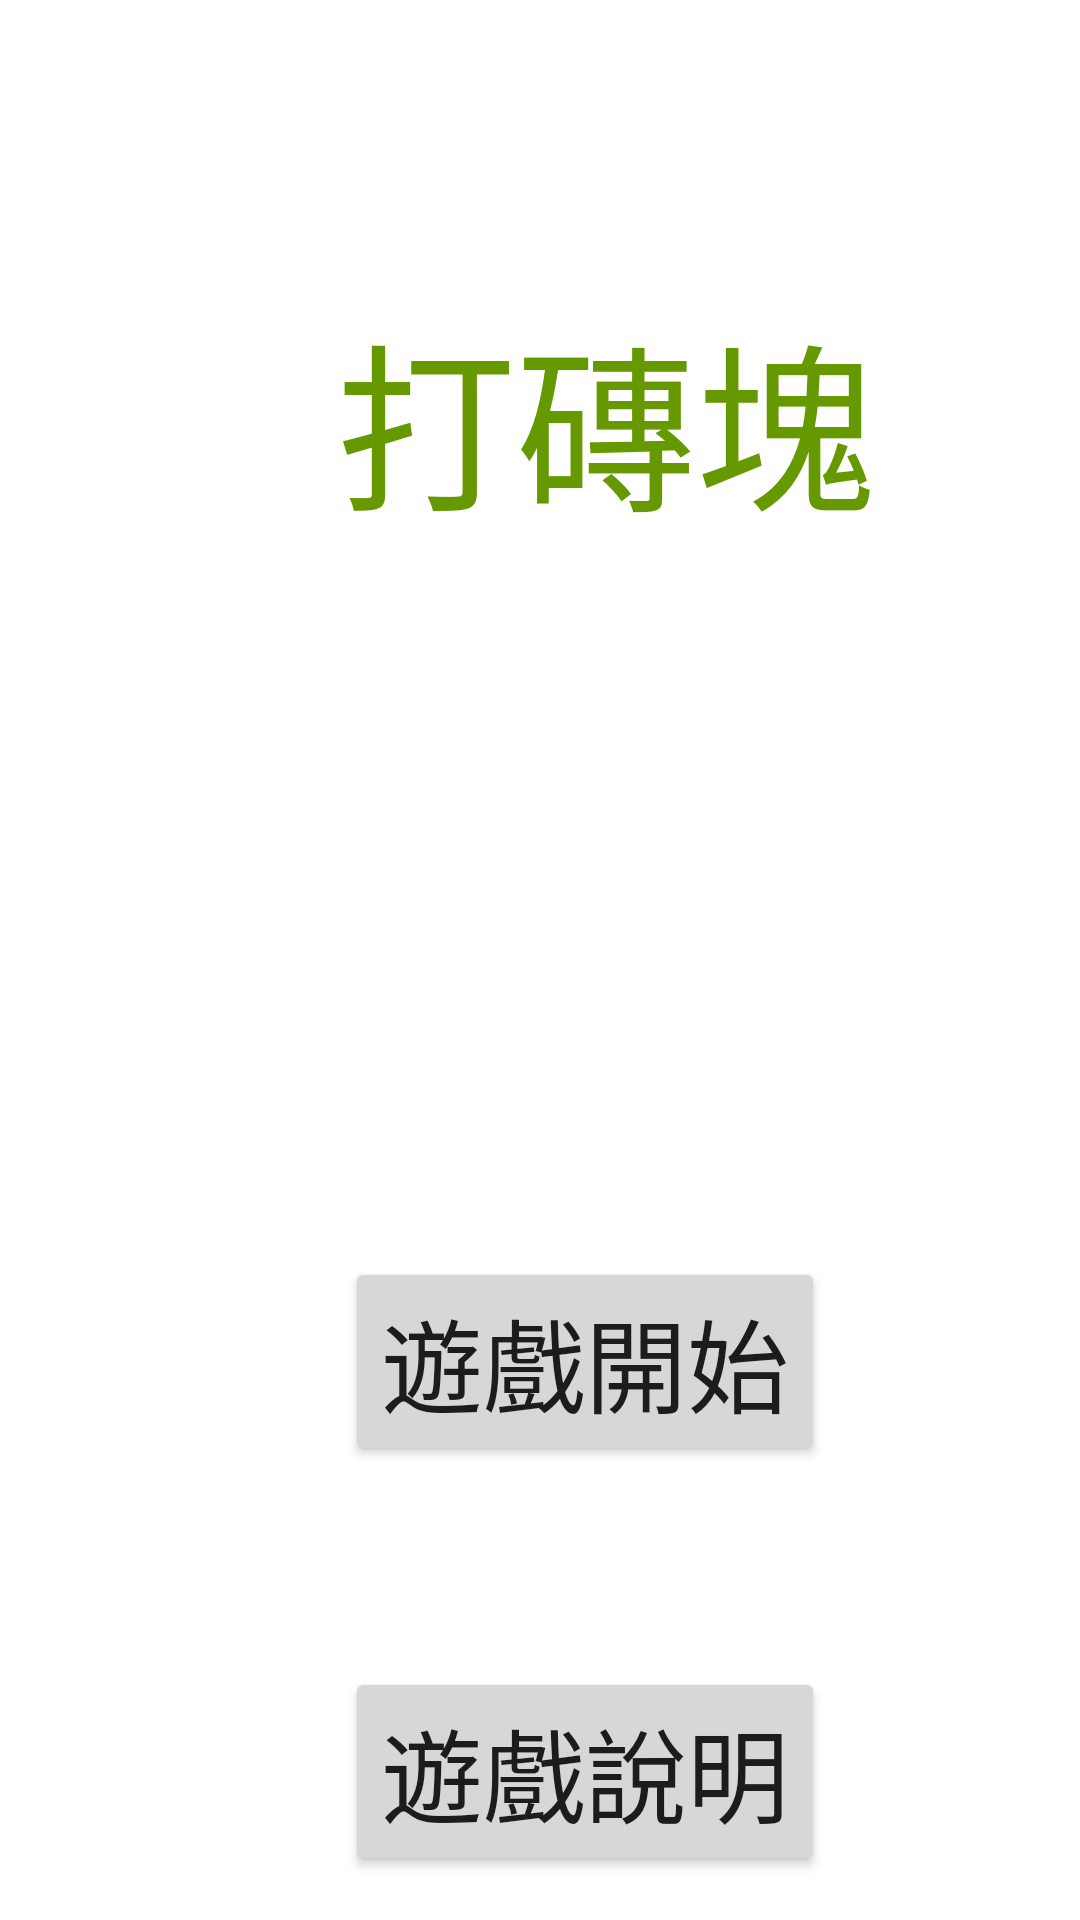

Write the Android layout XML for this screen, with the resource values it uses.
<!-- AndroidManifest.xml: application theme Theme.BreakoutClone -->
<!-- res/layout/activity_main.xml -->
<?xml version="1.0" encoding="utf-8"?>
<androidx.constraintlayout.widget.ConstraintLayout xmlns:android="http://schemas.android.com/apk/res/android"
    xmlns:app="http://schemas.android.com/apk/res-auto"
    xmlns:tools="http://schemas.android.com/tools"
    android:layout_width="match_parent"
    android:layout_height="match_parent"
    tools:context=".MainActivity">

    <TextView
        android:id="@+id/textView"
        android:layout_width="wrap_content"
        android:layout_height="wrap_content"
        android:layout_marginStart="112dp"
        android:layout_marginTop="96dp"
        android:text="打磚塊"
        android:textColor="@android:color/holo_green_dark"
        android:textSize="60sp"
        app:layout_constraintStart_toStartOf="parent"
        app:layout_constraintTop_toTopOf="parent" />

    <Button
        android:id="@+id/btnStart"
        android:layout_width="wrap_content"
        android:layout_height="wrap_content"
        android:layout_marginStart="115dp"
        android:layout_marginTop="236dp"
        android:text="遊戲開始"
        android:textSize="34sp"
        app:layout_constraintStart_toStartOf="parent"
        app:layout_constraintTop_toBottomOf="@+id/textView" />

    <Button
        android:id="@+id/Gameinstructions"
        android:layout_width="wrap_content"
        android:layout_height="wrap_content"
        android:layout_marginStart="115dp"
        android:layout_marginTop="67dp"
        android:text="遊戲說明"
        android:textSize="34sp"
        app:layout_constraintStart_toStartOf="parent"
        app:layout_constraintTop_toBottomOf="@+id/btnStart" />
</androidx.constraintlayout.widget.ConstraintLayout>
<!-- resources referenced by this layout -->
<resources>
  <style name="Theme.BreakoutClone" parent="Theme.MaterialComponents.DayNight.DarkActionBar">
          
          <item name="colorPrimary">@color/purple_500</item>
          <item name="colorPrimaryVariant">@color/purple_700</item>
          <item name="colorOnPrimary">@color/white</item>
          
          <item name="colorSecondary">@color/teal_200</item>
          <item name="colorSecondaryVariant">@color/teal_700</item>
          <item name="colorOnSecondary">@color/black</item>
          
          <item name="android:statusBarColor" tools:targetApi="l">?attr/colorPrimaryVariant</item>
          
      </style>
  <!-- not gathered from this repository: default colours our renderer supplied (Android Studio template values) -->
  <color name="purple_500">#FF6200EE</color>
  <color name="purple_700">#FF3700B3</color>
  <color name="teal_200">#FF03DAC5</color>
  <color name="teal_700">#FF018786</color>
  <color name="black">#FF000000</color>
  <color name="white">#FFFFFFFF</color>
</resources>
